6-way image classification set "Images" from GitHub (rez151/RoboPuzzler); label vocabulary: elefant, frosch, lowe, schmetterling, sonne, vogel.

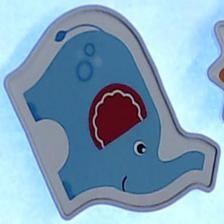
Label: elefant

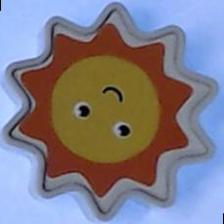
Label: sonne

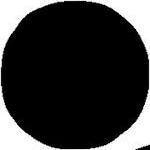
Label: schmetterling

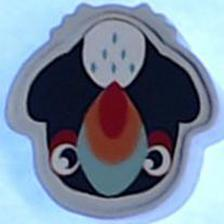
Label: vogel

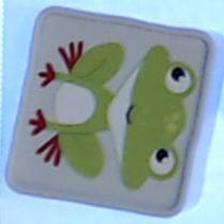
Label: frosch

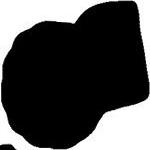
Label: lowe
